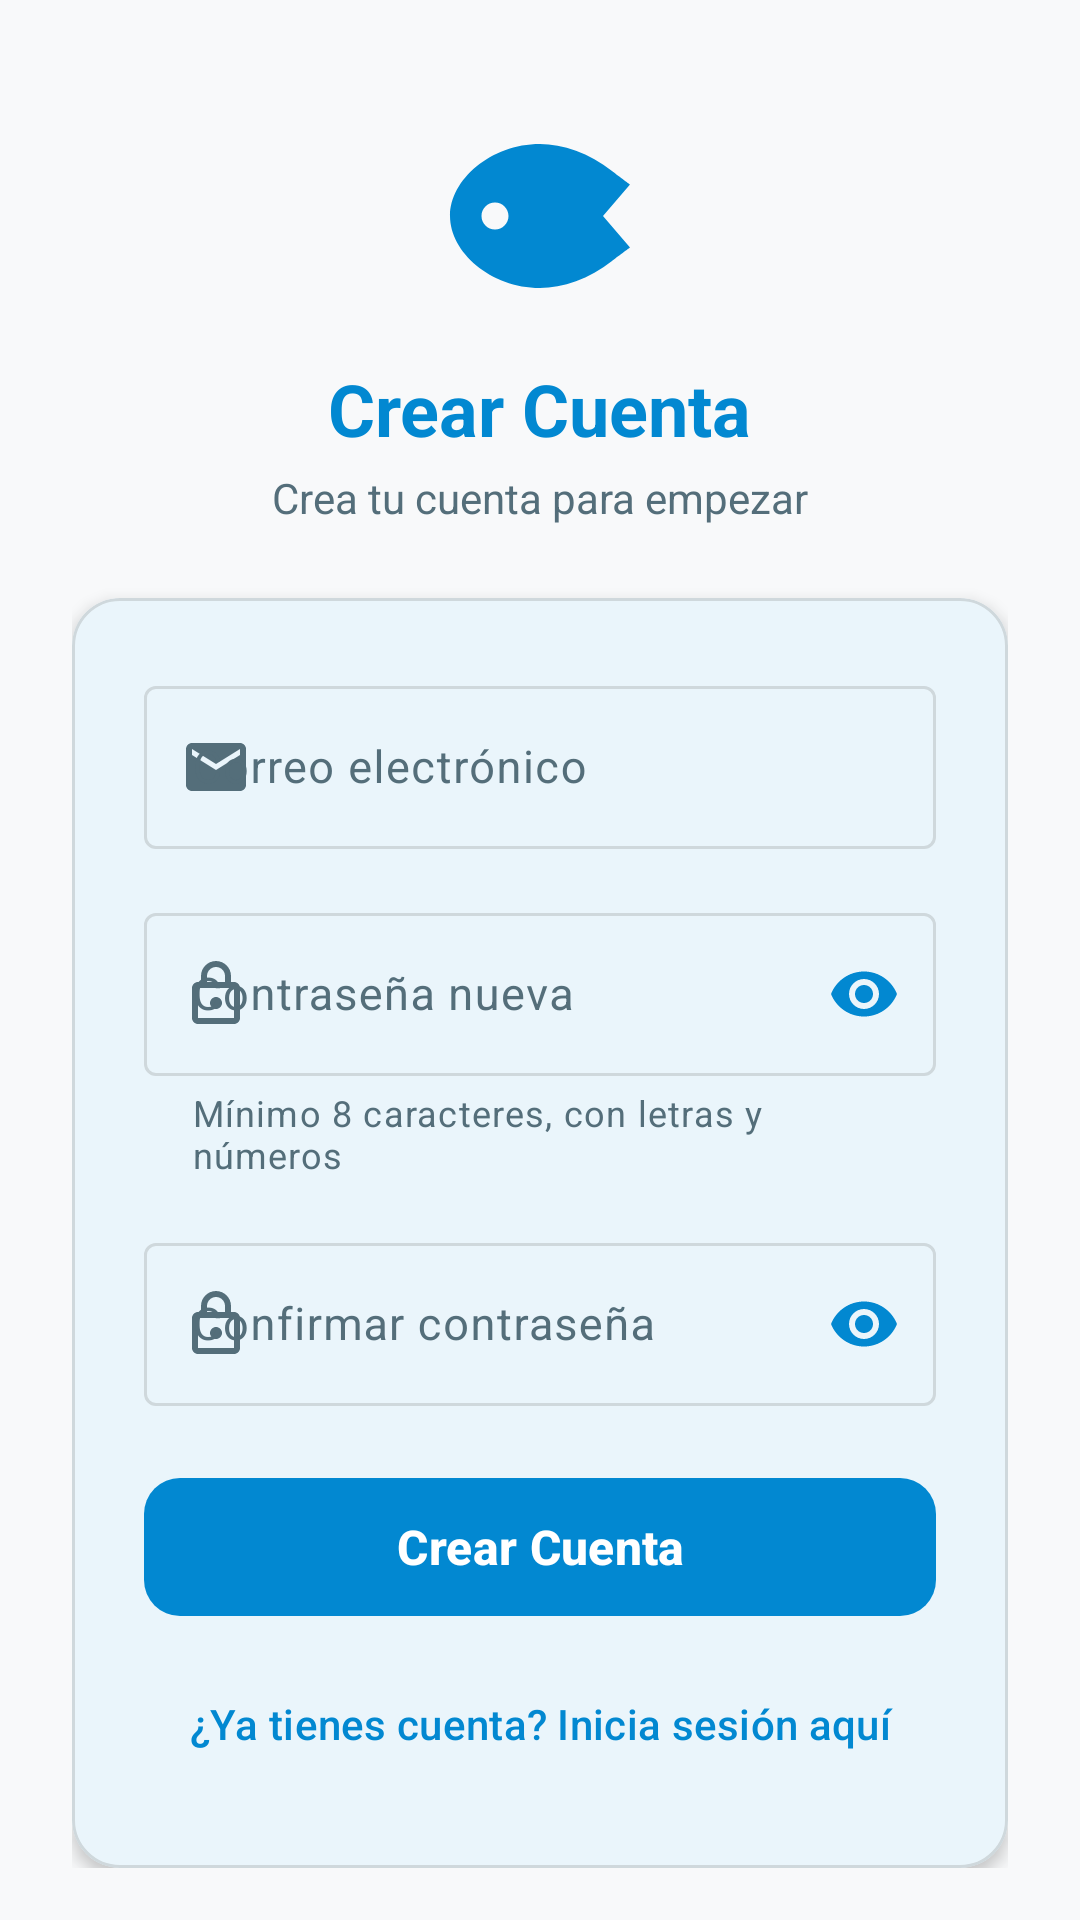

This screen was rendered from an Android layout file. Write that file and the resources it references.
<!-- AndroidManifest.xml: activity theme Theme.Piscicultura -->
<!-- res/layout/activity_register.xml -->
<?xml version="1.0" encoding="utf-8"?>
<androidx.core.widget.NestedScrollView
    xmlns:android="http://schemas.android.com/apk/res/android"
    xmlns:app="http://schemas.android.com/apk/res-auto"
    android:layout_width="match_parent"
    android:layout_height="match_parent"
    android:background="?android:attr/colorBackground"
    android:fillViewport="true">

    <LinearLayout
        android:layout_width="match_parent"
        android:layout_height="wrap_content"
        android:orientation="vertical"
        android:gravity="center_horizontal"
        android:paddingHorizontal="24dp"
        android:paddingTop="36dp"
        android:paddingBottom="24dp">

        <ImageView
            android:layout_width="72dp"
            android:layout_height="72dp"
            android:contentDescription="@string/register_title"
            android:src="@drawable/ic_fish"
            app:tint="?attr/colorPrimary" />

        <TextView
            android:id="@+id/tvRegTitle"
            android:layout_width="wrap_content"
            android:layout_height="wrap_content"
            android:layout_marginTop="12dp"
            android:text="@string/register_title"
            android:textColor="?attr/colorPrimary"
            android:textSize="24sp"
            android:textStyle="bold" />

        <TextView
            android:id="@+id/tvRegSub"
            android:layout_width="wrap_content"
            android:layout_height="wrap_content"
            android:layout_marginTop="4dp"
            android:text="@string/register_subtitle"
            android:textColor="?attr/colorOnSurfaceVariant"
            android:textSize="14sp" />

        
        <com.google.android.material.card.MaterialCardView
            android:id="@+id/cardRegister"
            android:layout_width="match_parent"
            android:layout_height="wrap_content"
            android:layout_marginTop="24dp"
            app:cardBackgroundColor="?attr/colorSurface"
            app:cardCornerRadius="16dp"
            app:cardElevation="3dp"
            app:strokeColor="?attr/colorOutline"
            app:strokeWidth="1dp">

            <LinearLayout
                android:layout_width="match_parent"
                android:layout_height="wrap_content"
                android:orientation="vertical"
                android:padding="24dp">

                
                <com.google.android.material.textfield.TextInputLayout
                    android:id="@+id/tilRegEmail"
                    style="@style/Widget.Material3.TextInputLayout.OutlinedBox"
                    android:layout_width="match_parent"
                    android:layout_height="wrap_content"
                    android:layout_marginBottom="16dp"
                    android:hint="@string/register_email_hint"
                    app:startIconDrawable="@drawable/ic_email"
                    app:startIconTint="?attr/colorOnSurfaceVariant">

                    <com.google.android.material.textfield.TextInputEditText
                        android:id="@+id/etRegEmail"
                        android:layout_width="match_parent"
                        android:layout_height="wrap_content"
                        android:minHeight="48dp"
                        android:inputType="textEmailAddress"
                        android:textColor="?attr/colorOnSurface"
                        android:textSize="15sp" />
                </com.google.android.material.textfield.TextInputLayout>

                
                <com.google.android.material.textfield.TextInputLayout
                    android:id="@+id/tilRegPassword"
                    style="@style/Widget.Material3.TextInputLayout.OutlinedBox"
                    android:layout_width="match_parent"
                    android:layout_height="wrap_content"
                    android:layout_marginBottom="16dp"
                    android:hint="@string/register_password_hint"
                    app:helperText="@string/login_password_helper"
                    app:helperTextEnabled="true"
                    app:helperTextTextColor="?attr/colorOnSurfaceVariant"
                    app:passwordToggleEnabled="true"
                    app:passwordToggleTint="?attr/colorPrimary"
                    app:startIconDrawable="@drawable/ic_lock"
                    app:startIconTint="?attr/colorOnSurfaceVariant">

                    <com.google.android.material.textfield.TextInputEditText
                        android:id="@+id/etRegPassword"
                        android:layout_width="match_parent"
                        android:layout_height="wrap_content"
                        android:minHeight="48dp"
                        android:inputType="textPassword"
                        android:textColor="?attr/colorOnSurface"
                        android:textSize="15sp" />
                </com.google.android.material.textfield.TextInputLayout>

                
                <com.google.android.material.textfield.TextInputLayout
                    android:id="@+id/tilRegConfirmPassword"
                    style="@style/Widget.Material3.TextInputLayout.OutlinedBox"
                    android:layout_width="match_parent"
                    android:layout_height="wrap_content"
                    android:layout_marginBottom="20dp"
                    android:hint="@string/register_confirm_password_hint"
                    app:passwordToggleEnabled="true"
                    app:passwordToggleTint="?attr/colorPrimary"
                    app:startIconDrawable="@drawable/ic_lock"
                    app:startIconTint="?attr/colorOnSurfaceVariant">

                    <com.google.android.material.textfield.TextInputEditText
                        android:id="@+id/etRegConfirmPassword"
                        android:layout_width="match_parent"
                        android:layout_height="wrap_content"
                        android:minHeight="48dp"
                        android:inputType="textPassword"
                        android:textColor="?attr/colorOnSurface"
                        android:textSize="15sp" />
                </com.google.android.material.textfield.TextInputLayout>

                <ProgressBar
                    android:id="@+id/progressBarRegister"
                    android:layout_width="36dp"
                    android:layout_height="36dp"
                    android:layout_gravity="center_horizontal"
                    android:layout_marginBottom="12dp"
                    android:indeterminateTint="?attr/colorPrimary"
                    android:visibility="gone" />

                
                <com.google.android.material.button.MaterialButton
                    android:id="@+id/btnSubmitRegister"
                    android:layout_width="match_parent"
                    android:layout_height="54dp"
                    android:text="@string/register_btn_submit"
                    android:textSize="16sp"
                    android:textStyle="bold"
                    app:cornerRadius="12dp" />

                
                <com.google.android.material.button.MaterialButton
                    android:id="@+id/btnBackLogin"
                    style="@style/Widget.Material3.Button.TextButton"
                    android:layout_width="match_parent"
                    android:layout_height="48dp"
                    android:layout_marginTop="8dp"
                    android:text="@string/register_btn_back"
                    android:textColor="?attr/colorPrimary"
                    android:textSize="14sp" />

            </LinearLayout>
        </com.google.android.material.card.MaterialCardView>

    </LinearLayout>
</androidx.core.widget.NestedScrollView>
<!-- resources referenced by this layout -->
<resources>
  <!-- drawable ic_email (drawable) -->
  <vector xmlns:android="http://schemas.android.com/apk/res/android"
      android:width="24dp"
      android:height="24dp"
      android:viewportWidth="24"
      android:viewportHeight="24">
      <path
          android:fillColor="?attr/colorOnSurfaceVariant"
          android:pathData="M20,4H4C2.9,4 2.01,4.9 2.01,6L2,18C2,19.1 2.9,20 4,20H20C21.1,20 22,19.1 22,18V6C22,4.9 21.1,4 20,4ZM20,8L12,13L4,8V6L12,11L20,6V8Z" />
  </vector>
  <!-- drawable ic_fish (drawable) -->
  <vector xmlns:android="http://schemas.android.com/apk/res/android"
      android:width="24dp"
      android:height="24dp"
      android:viewportWidth="24"
      android:viewportHeight="24">
      <path
          android:fillColor="?attr/colorPrimary"
          android:pathData="M12,20C6.5,20 2,16 2,12C2,8 6.5,4 12,4C14.5,4 17.5,5 20,7C20.5,7.4 22,8.5 22,8.5L19,12L22,15.5C22,15.5 20.5,16.6 20,17C17.5,19 14.5,20 12,20ZM7,10.5C6.17,10.5 5.5,11.17 5.5,12C5.5,12.83 6.17,13.5 7,13.5C7.83,13.5 8.5,12.83 8.5,12C8.5,11.17 7.83,10.5 7,10.5Z" />
  </vector>
  <!-- drawable ic_lock (drawable) -->
  <vector xmlns:android="http://schemas.android.com/apk/res/android"
      android:width="24dp"
      android:height="24dp"
      android:viewportWidth="24"
      android:viewportHeight="24">
      <path
          android:fillColor="?attr/colorOnSurfaceVariant"
          android:pathData="M18,8H17V6C17,3.24 14.76,1 12,1C9.24,1 7,3.24 7,6V8H6C4.9,8 4,8.9 4,10V20C4,21.1 4.9,22 6,22H18C19.1,22 20,21.1 20,20V10C20,8.9 19.1,8 18,8ZM9,6C9,4.34 10.34,3 12,3C13.66,3 15,4.34 15,6V8H9V6ZM18,20H6V10H18V20ZM12,17C13.1,17 14,16.1 14,15C14,13.9 13.1,13 12,13C10.9,13 10,13.9 10,15C10,16.1 10.9,17 12,17Z" />
  </vector>
  <string name="login_password_helper">Mínimo 8 caracteres, con letras y números</string>
  <string name="register_btn_back">¿Ya tienes cuenta? Inicia sesión aquí</string>
  <string name="register_btn_submit">Crear Cuenta</string>
  <string name="register_confirm_password_hint">Confirmar contraseña</string>
  <string name="register_email_hint">Correo electrónico</string>
  <string name="register_password_hint">Contraseña nueva</string>
  <string name="register_subtitle">Crea tu cuenta para empezar</string>
  <string name="register_title">Crear Cuenta</string>
  <color name="md_theme_primary">#0288D1</color>
  <color name="md_theme_onPrimary">#FFFFFF</color>
  <color name="md_theme_primaryContainer">#E1F5FE</color>
  <color name="md_theme_onPrimaryContainer">#001F2A</color>
  <color name="md_theme_secondary">#4A6267</color>
  <color name="md_theme_onSecondary">#FFFFFF</color>
  <color name="md_theme_secondaryContainer">#CEE7EC</color>
  <color name="md_theme_onSecondaryContainer">#051F23</color>
  <color name="md_theme_background">#F8F9FA</color>
  <color name="md_theme_onBackground">#191C1D</color>
  <color name="md_theme_surface">#FFFFFF</color>
  <color name="md_theme_onSurface">#191C1D</color>
  <color name="md_theme_surfaceVariant">#EBF2F7</color>
  <color name="md_theme_onSurfaceVariant">#546E7A</color>
  <color name="md_theme_outline">#CFD8DC</color>
  <color name="status_alert">#D32F2F</color>
  <color name="white">#FFFFFF</color>
</resources>
